Run: headless pygame with SDL's dummy video driver; simulated clock (each Clock.tick advances the game by its frame time, no real sleeping); random seed 0; keys injected as events and as key.get_pressed() state; no mouse input.
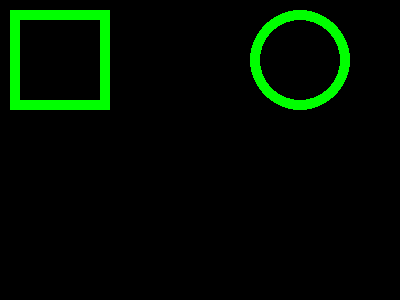
Frame 1 of 4 · flips 1–60 · no input
Frame 2 of 4 · flips 61–180 · tapped SPACE, RETURN · held RIGHT (→), D · screen unchanged from frame 1, image omitted
Frame 3 of 4 · flips 181–300 · held DOWN (↓), S · screen unchanged from frame 2, image omitted
Frame 4 of 4 · flips 301–420 · held LEFT (←), A, UP (↑), W · screen unchanged from frame 3, image omitted

The pygame program that drew these frames:

import pygame
pygame.init()

screen=pygame.display.set_mode((400, 300))

while True:
    for event in pygame.event.get():
        if event.type==pygame.QUIT:
            exit()
            
    pygame.draw.rect(screen, (0, 255, 0), pygame.Rect(10, 10, 100, 100), 10)
    pygame.draw.circle(screen, (0, 255, 0), (300, 60), 50, 10)

    pygame.display.flip()
